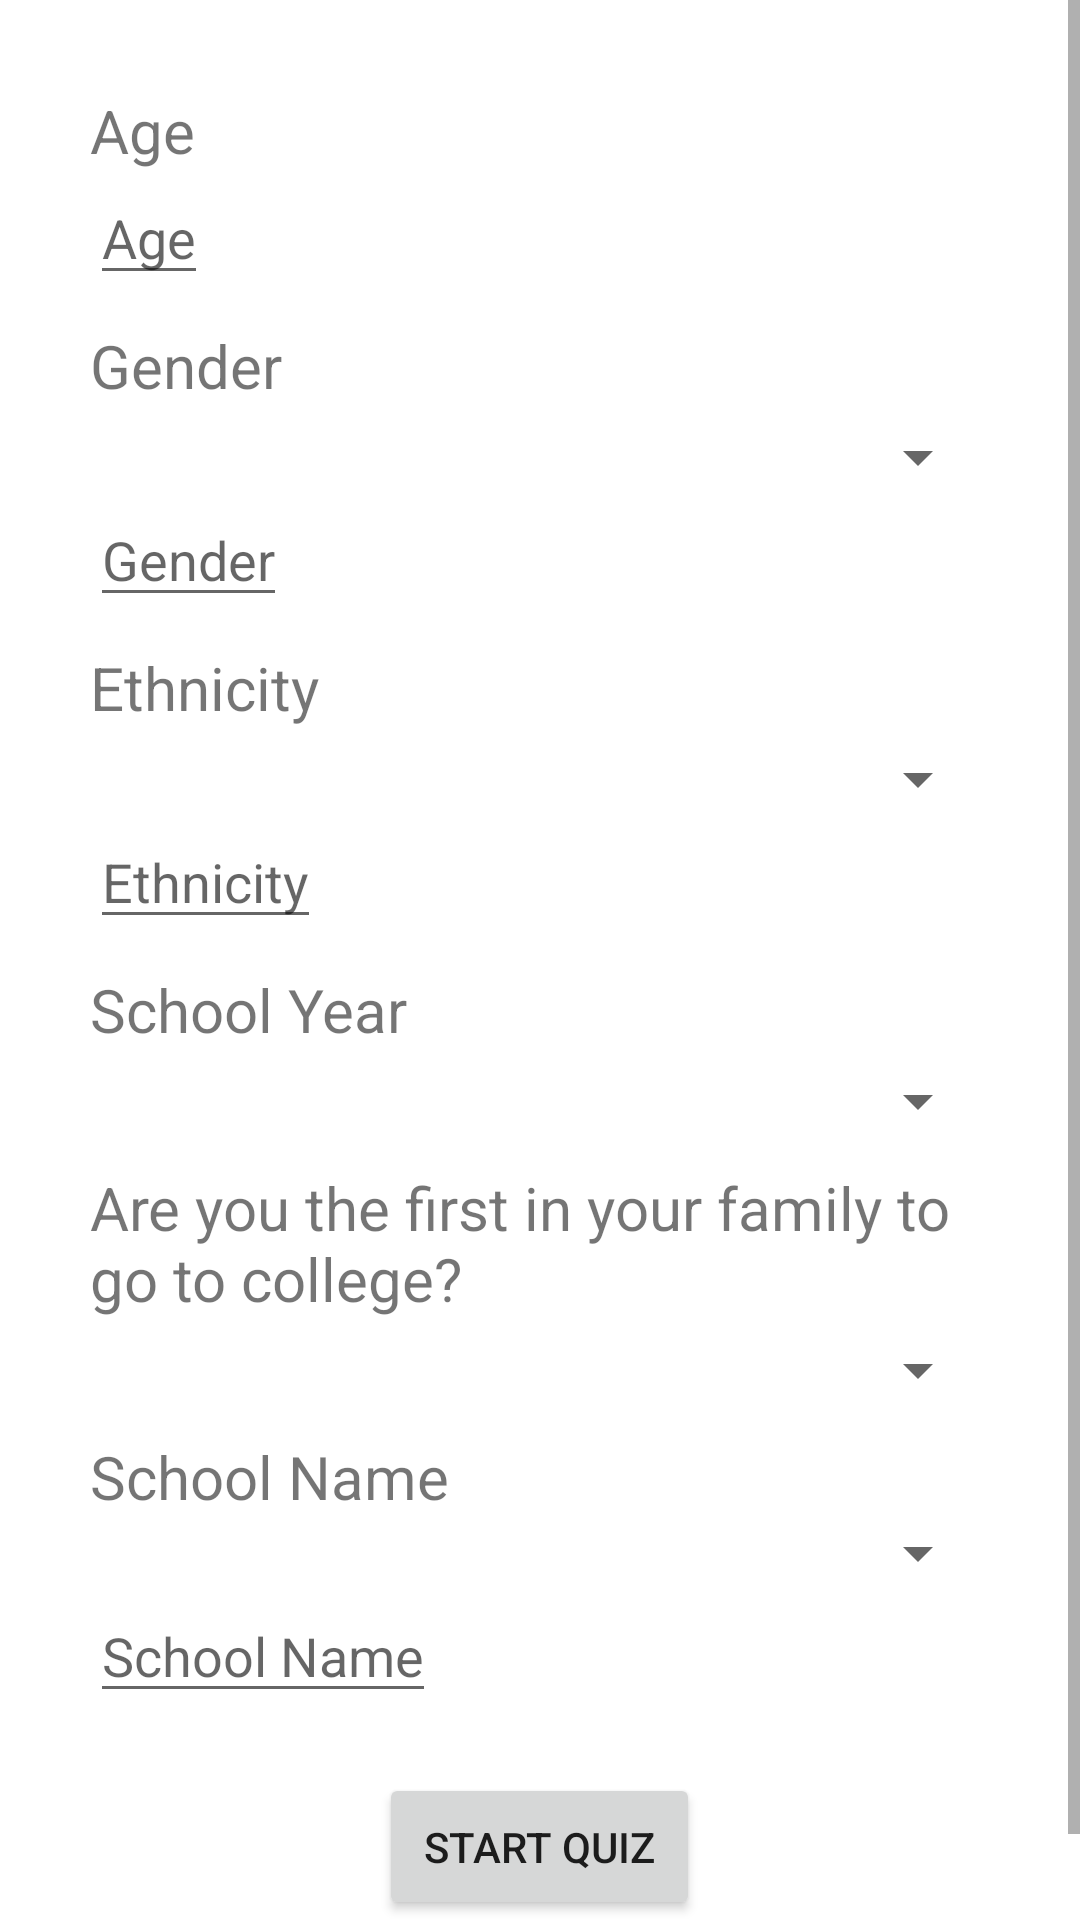

The Android layout XML behind this screen, and the referenced resources:
<!-- AndroidManifest.xml: application theme AppTheme -->
<!-- res/layout/activity_demographics.xml -->
<?xml version="1.0" encoding="utf-8"?>
<ScrollView xmlns:android="http://schemas.android.com/apk/res/android"
    android:layout_height="match_parent"
    android:layout_width="match_parent">
    <LinearLayout
        android:orientation="vertical"
        android:layout_width="match_parent"
        android:layout_height="wrap_content"
        android:padding="30dp">

        <TextView
            android:layout_width="wrap_content"
            android:layout_height="wrap_content"
            android:text="@string/_age"
            android:textSize="20sp" />

        <EditText
            android:layout_width="wrap_content"
            android:layout_height="wrap_content"
            android:hint="@string/_age"
            android:id="@+id/demo_age_answer"
            android:inputType="number"/>

        <TextView
            android:layout_width="wrap_content"
            android:layout_height="wrap_content"
            android:text="@string/_gender"
            android:textSize="20sp"
            android:paddingTop="10dp"
            android:paddingBottom="5dp"/>

        <Spinner
            android:layout_width="match_parent"
            android:layout_height="wrap_content"
            android:id="@+id/demo_gender_answer"
            android:textSize="15sp"/>

        <EditText
            android:layout_width="wrap_content"
            android:layout_height="wrap_content"
            android:hint="@string/_gender"
            android:id="@+id/gender_custom_answer"
            android:inputType="text"/>

        <TextView
            android:layout_width="wrap_content"
            android:layout_height="wrap_content"
            android:text="@string/_ethnicity"
            android:textSize="20sp"
            android:paddingTop="10dp"
            android:paddingBottom="5dp"/>

        <Spinner
            android:layout_width="match_parent"
            android:layout_height="wrap_content"
            android:id="@+id/demo_ethnic_answer"
            android:textSize="15sp"/>

        <EditText
            android:layout_width="wrap_content"
            android:layout_height="wrap_content"
            android:hint="@string/_ethnicity"
            android:id="@+id/ethnicity_custom_answer"
            android:inputType="text"/>

        <TextView
            android:layout_width="wrap_content"
            android:layout_height="wrap_content"
            android:text="@string/_school_year"
            android:textSize="20sp"
            android:paddingTop="10dp"
            android:paddingBottom="5dp"/>

        <Spinner
            android:layout_width="match_parent"
            android:layout_height="wrap_content"
            android:id="@+id/demo_sch_yr_answer"
            android:textSize="15sp"/>

        <TextView
            android:layout_width="wrap_content"
            android:layout_height="wrap_content"
            android:text="@string/_family"
            android:textSize="20sp"
            android:paddingTop="10dp"
            android:paddingBottom="5dp"/>

        <Spinner
            android:layout_width="match_parent"
            android:layout_height="wrap_content"
            android:id="@+id/demo_first_answer"
            android:textSize="15sp"/>

        <TextView
            android:layout_width="match_parent"
            android:layout_height="wrap_content"
            android:text="@string/_college_name"
            android:textSize="20sp"
            android:paddingTop="10dp"/>

        <Spinner
            android:layout_width="match_parent"
            android:layout_height="wrap_content"
            android:id="@+id/demo_college_answer" />

        <EditText
            android:layout_width="wrap_content"
            android:layout_height="wrap_content"
            android:hint="@string/_college_name"
            android:id="@+id/college_name_custom_answer"
            android:inputType="text"/>

        <Button
            android:layout_width="wrap_content"
            android:layout_height="wrap_content"
            android:text="@string/demo_start_quiz"
            android:singleLine="false"
            android:id="@+id/start"
            android:layout_gravity="center_horizontal"
            android:padding="@dimen/text_button_padding"
            android:layout_marginTop="20dp"/>
    </LinearLayout>
</ScrollView>
<!-- resources referenced by this layout -->
<resources>
  <dimen name="text_button_padding">15dp</dimen>
  <string name="_age">Age</string>
  <string name="_college_name">School Name</string>
  <string name="_ethnicity">Ethnicity</string>
  <string name="_family">Are you the first in your family to go to college?</string>
  <string name="_gender">Gender</string>
  <string name="_school_year">School Year</string>
  <string name="demo_start_quiz">Start Quiz</string>
</resources>
